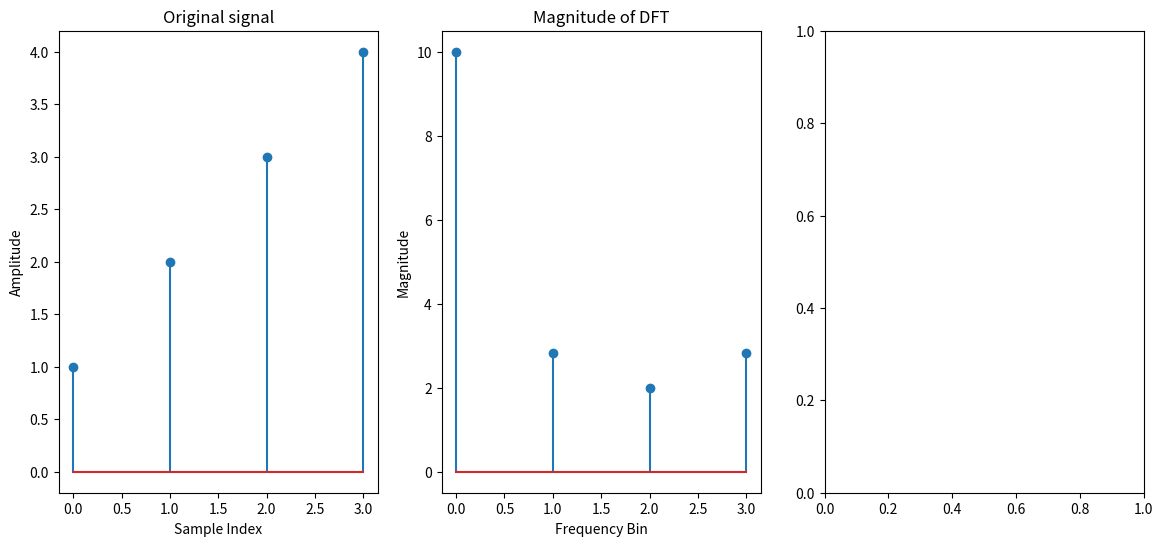

The matplotlib source for this figure: (Note: this script raises an exception after producing the figure.)
import numpy as np
import matplotlib.pyplot as plt
def DFT(x):
	N=len(x)
	X=np.zeros(N, dtype=complex)
	for k in range(N):
		for n in range(N):
			X[k]+=x[n] *np.exp((-2j *np.pi * k*n)/N)
	return X
x=np.array([1,2,3,4])
X=DFT(x)
plt.figure(figsize=(14,6))
plt.subplot(1,3,1)
plt.stem(np.arange(len(x)),x)
plt.title("Original signal")
plt.xlabel("Sample Index")
plt.ylabel("Amplitude")

plt.subplot (1,3,2)
plt.stem(np.arange(len(X)),np.abs(X))
plt.title("Magnitude of DFT")
plt.xlabel("Frequency Bin")
plt.ylabel("Magnitude")

plt.subplot(1, 3, 3)
plt.stem(np.arange(len(X)), np.angle(X), use_line_collection=True)
plt.title("Phase of DFT")
plt.xlabel("Frequency Bin")
plt.ylabel("Phase (radians)")

plt.tight_layout()
plt.show()



